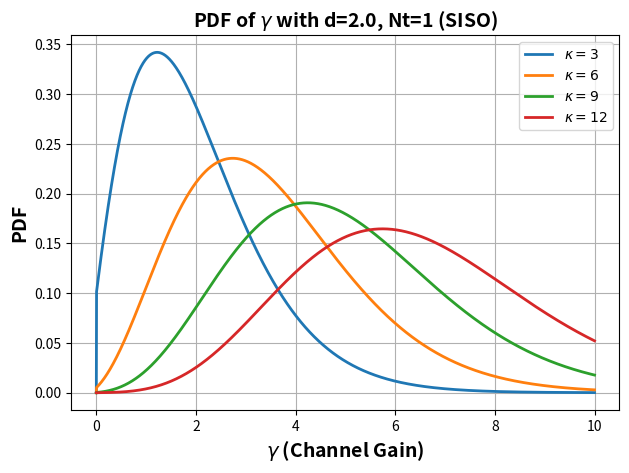
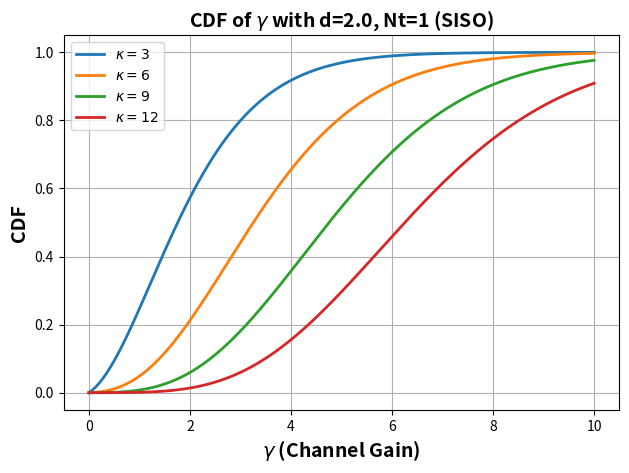
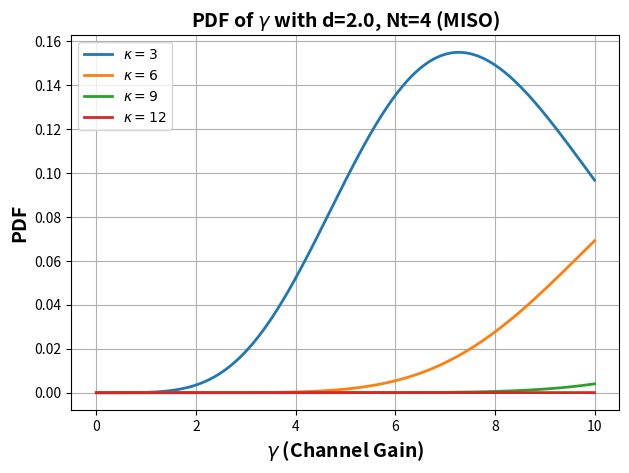
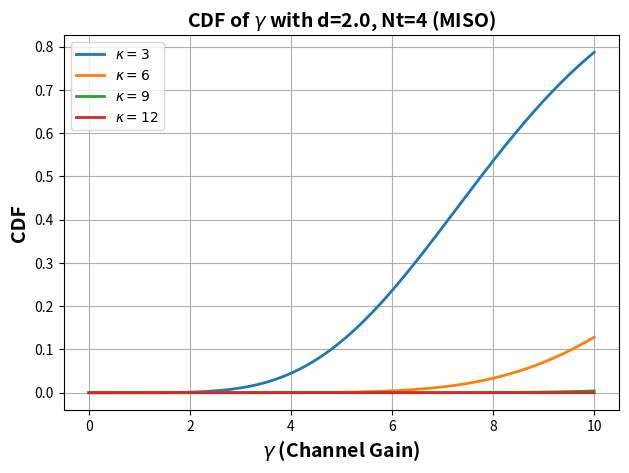

Write the Python code that produced these figures, in order.
import numpy as np
import matplotlib.pyplot as plt
from scipy.special import i0
from scipy.stats import ncx2
import os

# PDF function for SISO and MISO with MRT
def gamma_pdf_mrt(gamma, kappa, d, Nt=1, model_type='siso', c=1.0, alpha=2.0):
    """
    Computes the PDF of gamma under Rician fading with optional MISO MRT extension.

    Parameters:
    - gamma: array of gamma values
    - kappa: Rician K-factor
    - d: distance
    - Nt: number of transmit antennas (MISO if Nt > 1)
    - model_type: 'siso' or 'miso'
    - c, alpha: path loss parameters
    """
    if model_type == 'siso':
        dof = 2
        nc = 2 * kappa
    elif model_type == 'miso':
        dof = 2 * Nt
        nc = 2 * Nt * kappa
    else:
        raise ValueError("model_type must be 'siso' or 'miso'")

    # Scaling factor depending on path loss model
    beta = c / d ** alpha
    scale = beta  # Physical model: gain decreases with distance

    return ncx2.pdf(gamma / scale, df=dof, nc=nc) / scale

# CDF function using integration of the same ncx2 distribution
def gamma_cdf_mrt(gamma, kappa, d, Nt=1, model_type='siso', c=1.0, alpha=2.0):
    if model_type == 'siso':
        dof = 2
        nc = 2 * kappa
    elif model_type == 'miso':
        dof = 2 * Nt
        nc = 2 * Nt * kappa
    else:
        raise ValueError("model_type must be 'siso' or 'miso'")

    beta = c / d ** alpha
    scale = beta

    return ncx2.cdf(gamma / scale, df=dof, nc=nc)

# Plotting function
def plot_gamma_pdf_cdf(kappa_vals, d, Nt, x_max, save_dir, model_type='siso'):
    gamma_vals = np.linspace(0, x_max, 2000)
    os.makedirs(save_dir, exist_ok=True)

    # PDF plot
    plt.figure(dpi=600)
    for kappa in kappa_vals:
        pdf_vals = gamma_pdf_mrt(gamma_vals, kappa, d, Nt=Nt, model_type=model_type)
        label = fr"$\kappa={kappa}$"
        plt.plot(gamma_vals, pdf_vals, label=label, linewidth=2)
    plt.xlabel(r'$\gamma$ (Channel Gain)', fontsize=14, fontweight='bold')
    plt.ylabel('PDF', fontsize=14, fontweight='bold')
    plt.title(f'PDF of $\gamma$ with d={d}, Nt={Nt} ({model_type.upper()})', fontsize=14, fontweight='bold')
    plt.legend()
    plt.grid(True)
    plt.tight_layout()
    plt.savefig(os.path.join(save_dir, f'gamma_pdf_d{d}_Nt{Nt}_{model_type}.pdf'))
    plt.show()

    # CDF plot
    plt.figure(dpi=600)
    for kappa in kappa_vals:
        cdf_vals = gamma_cdf_mrt(gamma_vals, kappa, d, Nt=Nt, model_type=model_type)
        label = fr"$\kappa={kappa}$"
        plt.plot(gamma_vals, cdf_vals, label=label, linewidth=2)
    plt.xlabel(r'$\gamma$ (Channel Gain)', fontsize=14, fontweight='bold')
    plt.ylabel('CDF', fontsize=14, fontweight='bold')
    plt.title(f'CDF of $\gamma$ with d={d}, Nt={Nt} ({model_type.upper()})', fontsize=14, fontweight='bold')
    plt.legend()
    plt.grid(True)
    plt.tight_layout()
    plt.savefig(os.path.join(save_dir, f'gamma_cdf_d{d}_Nt{Nt}_{model_type}.pdf'))
    plt.show()

# Run the example for comparison between SISO and MISO
kappa_vals = [3, 6, 9, 12]
d = 2.0
Nt_siso = 1
Nt_miso = 4
x_max = 10.0
save_dir = "plot_MRT/rician_miso_siso_comparison"

# Generate plots
plot_gamma_pdf_cdf(kappa_vals, d, Nt_siso, x_max, save_dir, model_type='siso')
plot_gamma_pdf_cdf(kappa_vals, d, Nt_miso, x_max, save_dir, model_type='miso')
